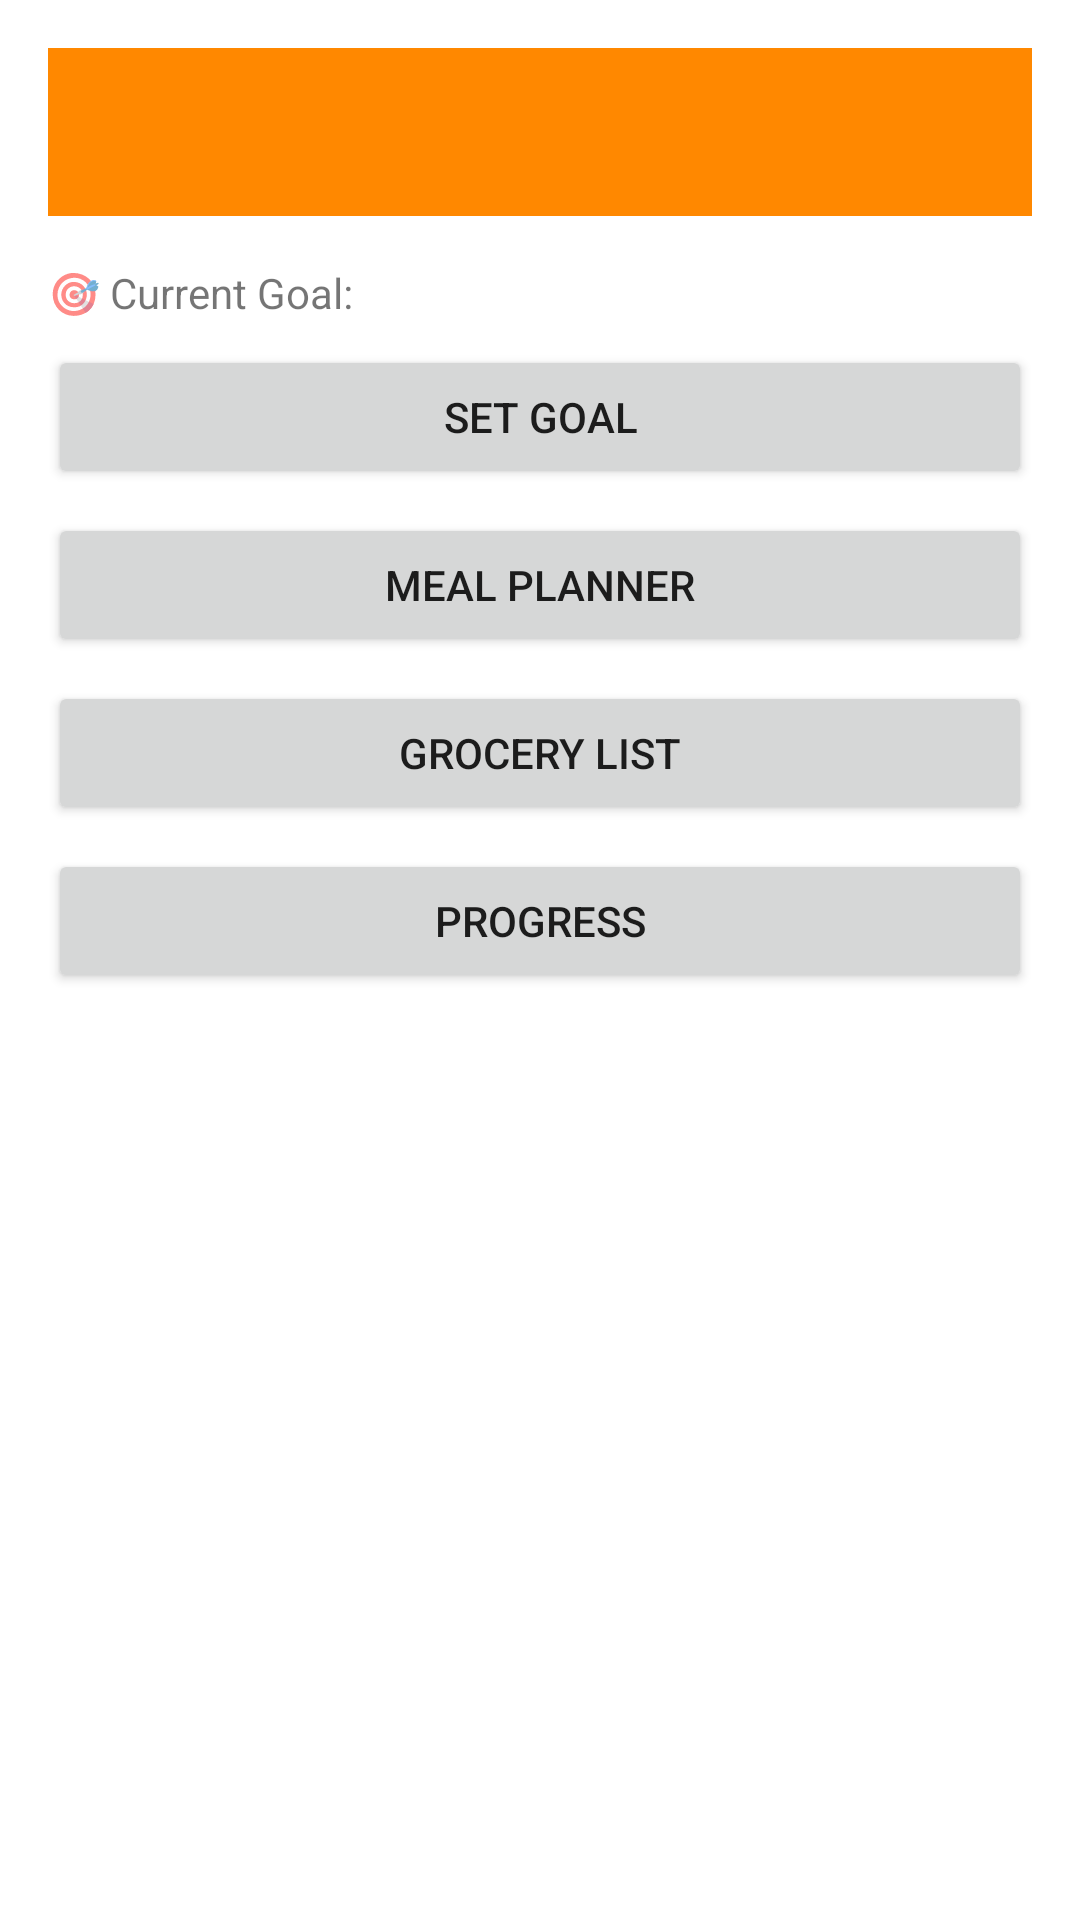

Produce the Android XML layout that renders to this screen, including the resource entries it uses.
<!-- AndroidManifest.xml: activity theme Theme.FitMeal -->
<!-- res/layout/activity_home.xml -->
<?xml version="1.0" encoding="utf-8"?>
<LinearLayout xmlns:android="http://schemas.android.com/apk/res/android"
    android:orientation="vertical"
    android:layout_width="match_parent"
    android:layout_height="match_parent"
    android:padding="16dp">

    <androidx.appcompat.widget.Toolbar
        android:id="@+id/toolbar"
        android:layout_width="match_parent"
        android:layout_height="?attr/actionBarSize"
        android:background="?attr/colorPrimary"
        android:title="Home"
        android:titleTextColor="@android:color/white" />

    <TextView
        android:id="@+id/txtWelcome"
        android:layout_width="wrap_content"
        android:layout_height="wrap_content"
        android:text="🎯 Current Goal:"
        android:layout_marginTop="16dp" />

    <Button
        android:id="@+id/btnSetGoal"
        android:layout_width="match_parent"
        android:layout_height="wrap_content"
        android:text="Set Goal"
        android:layout_marginTop="8dp" />

    <Button
        android:id="@+id/btnMealPlanner"
        android:layout_width="match_parent"
        android:layout_height="wrap_content"
        android:text="Meal Planner"
        android:layout_marginTop="8dp" />

    <Button
        android:id="@+id/btnGroceryList"
        android:layout_width="match_parent"
        android:layout_height="wrap_content"
        android:text="Grocery List"
        android:layout_marginTop="8dp" />

    <Button
        android:id="@+id/btnProgress"
        android:layout_width="match_parent"
        android:layout_height="wrap_content"
        android:text="Progress"
        android:layout_marginTop="8dp" />

</LinearLayout>
<!-- resources referenced by this layout -->
<resources>
  <style name="Theme.FitMeal" parent="Theme.MaterialComponents.DayNight.NoActionBar">
          
          <item name="colorPrimary">@android:color/holo_orange_dark</item>
          <item name="colorAccent">@android:color/holo_orange_light</item>
  
          
          <item name="android:navigationBarColor">@android:color/transparent</item>
          <item name="android:statusBarColor">@android:color/transparent</item>
          <item name="android:windowLightStatusBar">?attr/isLightTheme</item>
      </style>
</resources>
